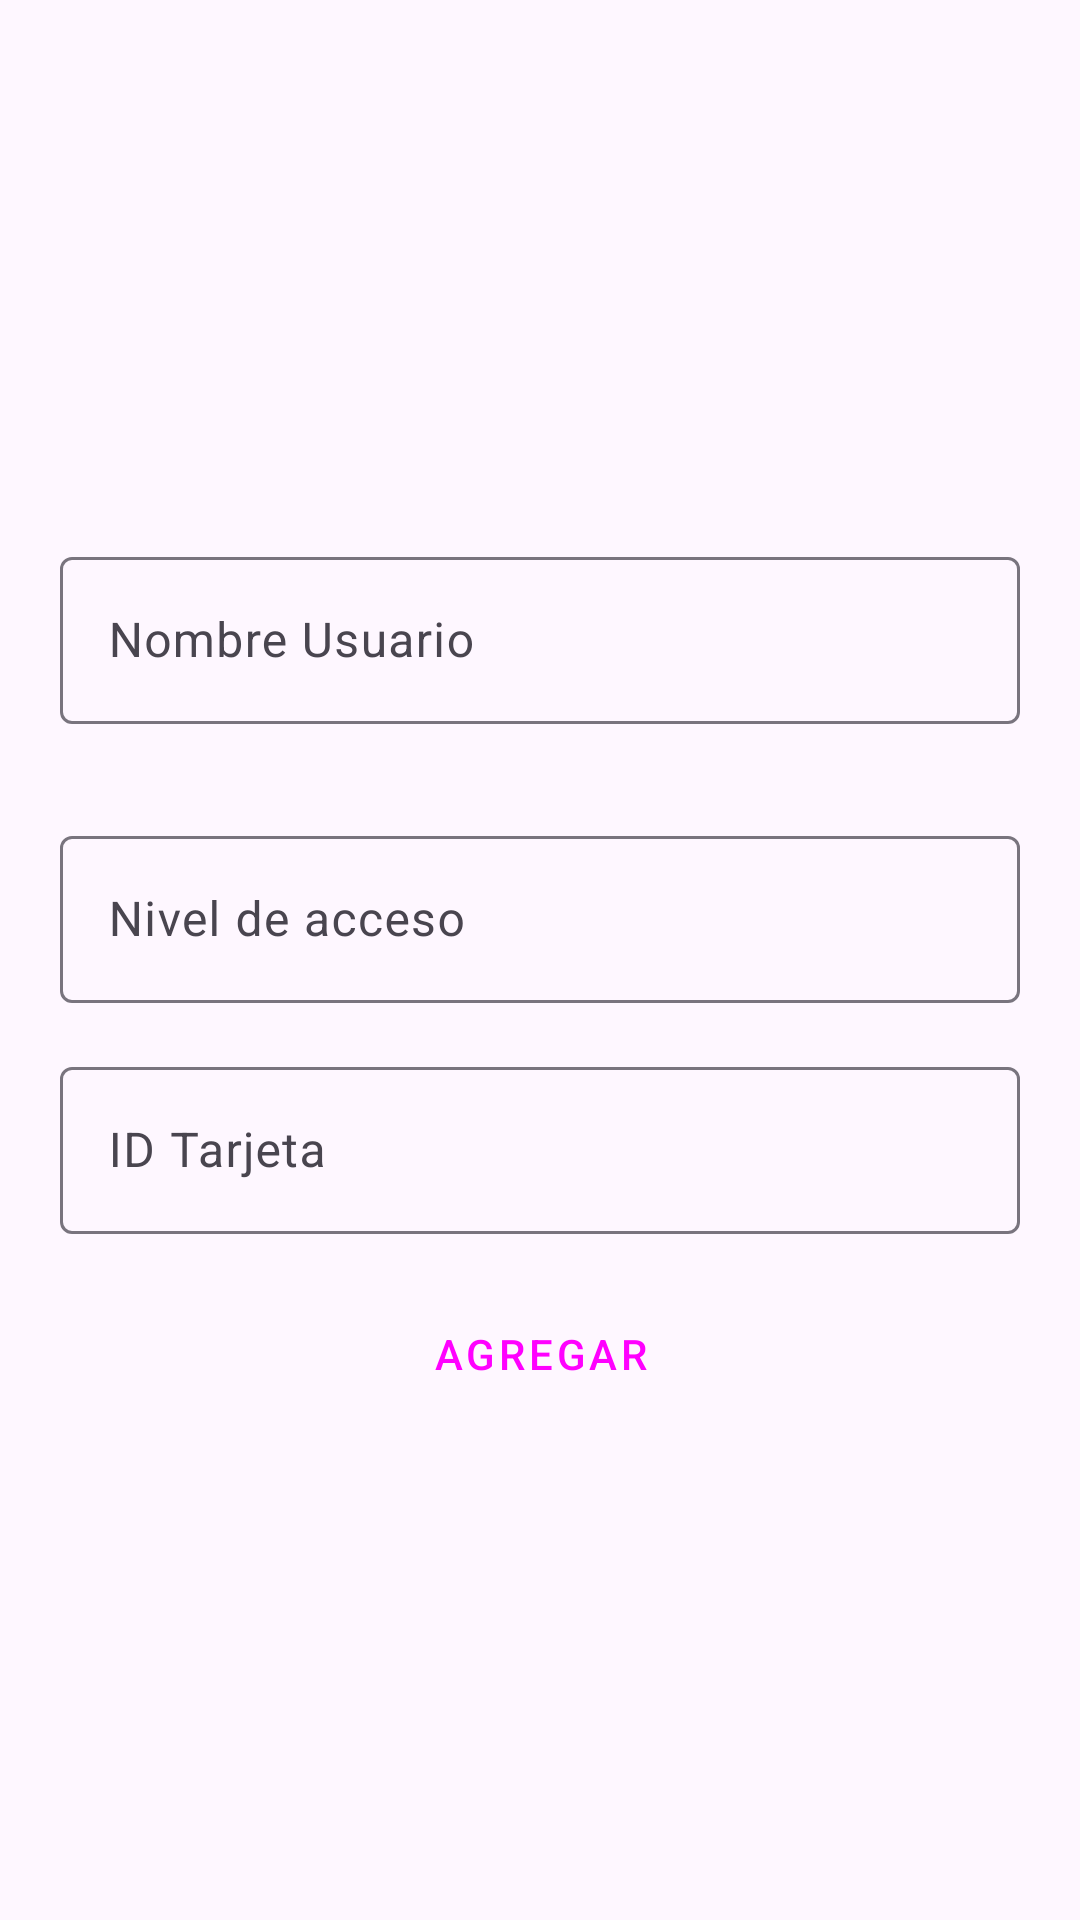

Write the Android layout XML for this screen, with the resource values it uses.
<!-- AndroidManifest.xml: application theme Theme.GateSecure -->
<!-- res/layout/activity_edit_usuario.xml -->
<?xml version="1.0" encoding="utf-8"?>
<LinearLayout xmlns:android="http://schemas.android.com/apk/res/android"
    xmlns:app="http://schemas.android.com/apk/res-auto"
    xmlns:tools="http://schemas.android.com/tools"
    android:layout_width="match_parent"
    android:orientation="vertical"
    android:layout_height="match_parent"
    android:padding="20dp"
    android:gravity="center"
    tools:context=".EditUsuarioActivity">

    <com.google.android.material.textfield.TextInputLayout
        android:id="@+id/tilNombre"
        android:layout_width="match_parent"
        android:layout_height="wrap_content"
        android:layout_marginVertical="16dp">

        <com.google.android.material.textfield.TextInputEditText
            android:id="@+id/cName"
            android:layout_width="match_parent"
            android:layout_height="wrap_content"
            android:hint="Nombre Usuario"
            android:inputType="text" />
    </com.google.android.material.textfield.TextInputLayout>

    <com.google.android.material.textfield.TextInputLayout
        android:layout_width="match_parent"
        android:layout_height="wrap_content"
        android:layout_marginVertical="16dp">
        <com.google.android.material.textfield.TextInputEditText
            android:id="@+id/cazlevel"
            android:layout_width="match_parent"
            android:layout_height="wrap_content"
            android:layout_marginTop="16dp"
            android:ems="10"
            android:hint="Nivel de acceso"
            android:inputType="numberDecimal"/>
    </com.google.android.material.textfield.TextInputLayout>

    <com.google.android.material.textfield.TextInputLayout
        android:layout_width="match_parent"
        android:layout_height="wrap_content">
        <com.google.android.material.textfield.TextInputEditText
            android:id="@+id/crfid"
            android:layout_width="match_parent"
            android:layout_height="wrap_content"
            android:layout_marginTop="16dp"
            android:hint="ID Tarjeta"
            android:inputType="text"/>
    </com.google.android.material.textfield.TextInputLayout>

    <Button
        android:id="@+id/btnAdd"
        style="@style/Widget.Material3.Button.ElevatedButton"
        android:layout_width="wrap_content"
        android:layout_height="wrap_content"
        android:layout_marginTop="16dp"
        android:text="Agregar"
        android:textAppearance="?attr/textAppearanceButton" />
</LinearLayout>
<!-- resources referenced by this layout -->
<resources>
  <style name="Theme.GateSecure" parent="Theme.Material3.DayNight">
          
          <item name="colorPrimary">@color/purple_500</item>
          <item name="colorPrimaryVariant">@color/purple_700</item>
          <item name="colorOnPrimary">@color/white</item>
          
          <item name="colorSecondary">@color/teal_200</item>
          <item name="colorSecondaryVariant">@color/teal_700</item>
          <item name="colorOnSecondary">@color/black</item>
          
          <item name="android:statusBarColor">?attr/colorPrimaryVariant</item>
          
      </style>
  <color name="purple_500">#FF6200EE</color>
  <color name="purple_700">#FF3700B3</color>
  <color name="white">#FFFFFFFF</color>
  <color name="teal_200">#FF03DAC5</color>
  <color name="teal_700">#FF018786</color>
  <color name="black">#FF000000</color>
</resources>
